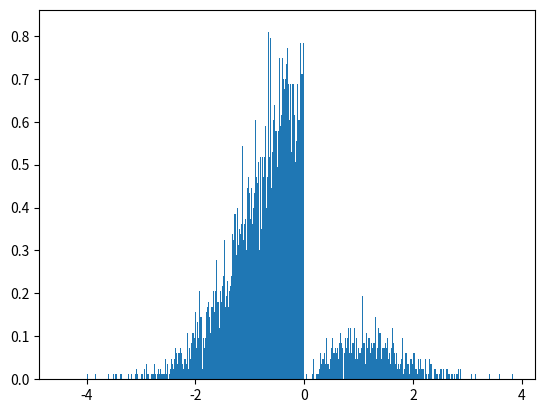

Write Python code to recreate this figure.
import math as m
import numpy as np
import matplotlib.pyplot as plt

def maxwell_boltzmann(x):
    a = 1
    pdf = (2/np.pi)**(1/2) * x**2 * np.exp(-x**2 / (2*a**2)) / a**3 
    return pdf

def gaussian(x, mu, sigma):
    pdf = 1 / (sigma * (2*np.pi)**(1/2)) * np.exp( -0.5 * ((x - mu)/sigma)**2 )
    return pdf


def main(a,b, max_samples):

    samples = []

    while len(samples) < max_samples:

        rand_norm = np.random.normal(0,1,1)
        rand = np.random.uniform(a,b)

        if rand_norm * rand * gaussian(rand_norm,0,1) < maxwell_boltzmann(rand_norm):
            samples.append(rand_norm)

    return np.array(samples)

samples = main(0,10, 10000)
print(samples)

#x = np.linspace(-1,1,100)
#plt.plot(x, gaussian(x,0,1))
plt.hist(samples, 1000, density = True, histtype ='bar')
plt.show()